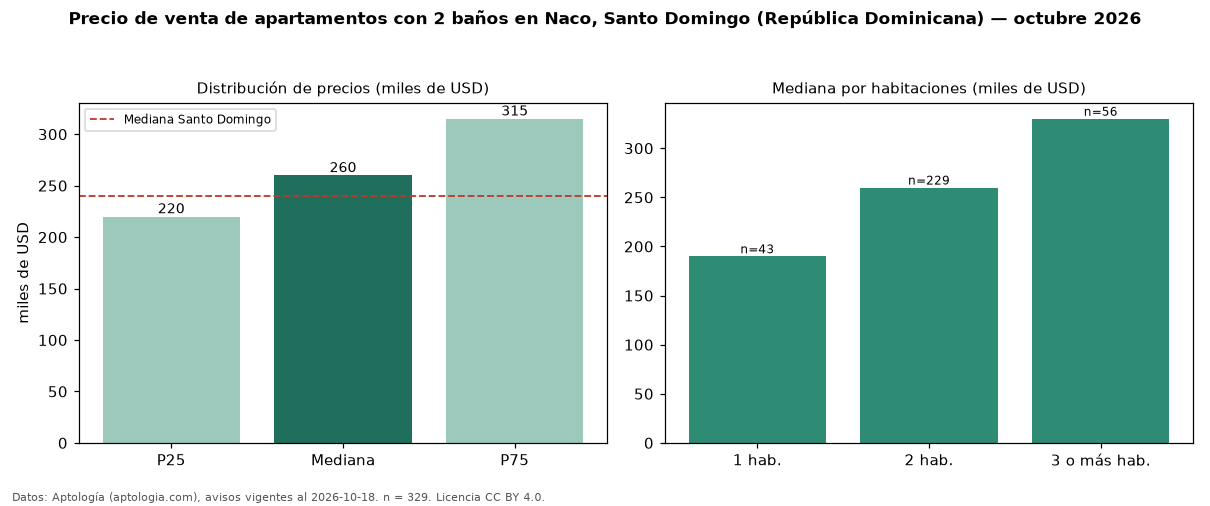

Source data for this figure (header and first rows):
seccion, metrica, valor, moneda, n
filtro, ban2, con 2 baños, , 329
precio, p25, 220000, USD, 329
precio, mediana, 260000, USD, 329
precio, p75, 315000, USD, 329
precio, minimo, 120000, USD, 329
precio, maximo, 952000, USD, 329
m2, mediana_precio_m2, 2451, USD, 300
m2, area_mediana_m2, 115.0, m2, 300
banos, mediana_banos, 2.0, , 
parqueadero, pct_con_parqueadero, 100.0, %, 137
habitaciones, 1, 190000, USD, 43
habitaciones, 2, 260000, USD, 229
habitaciones, 3+, 330000, USD, 56
ciudad, mediana_ciudad_referencia, 240000, USD, 
ciudad, mediana_m2_ciudad, 1975, USD, 
fuente, fecha_datos, 2026-10-18, , 
fuente, atribucion, https://www.aptologia.com/do/venta/santo…, , 
fuente, licencia, CC BY 4.0, , 
